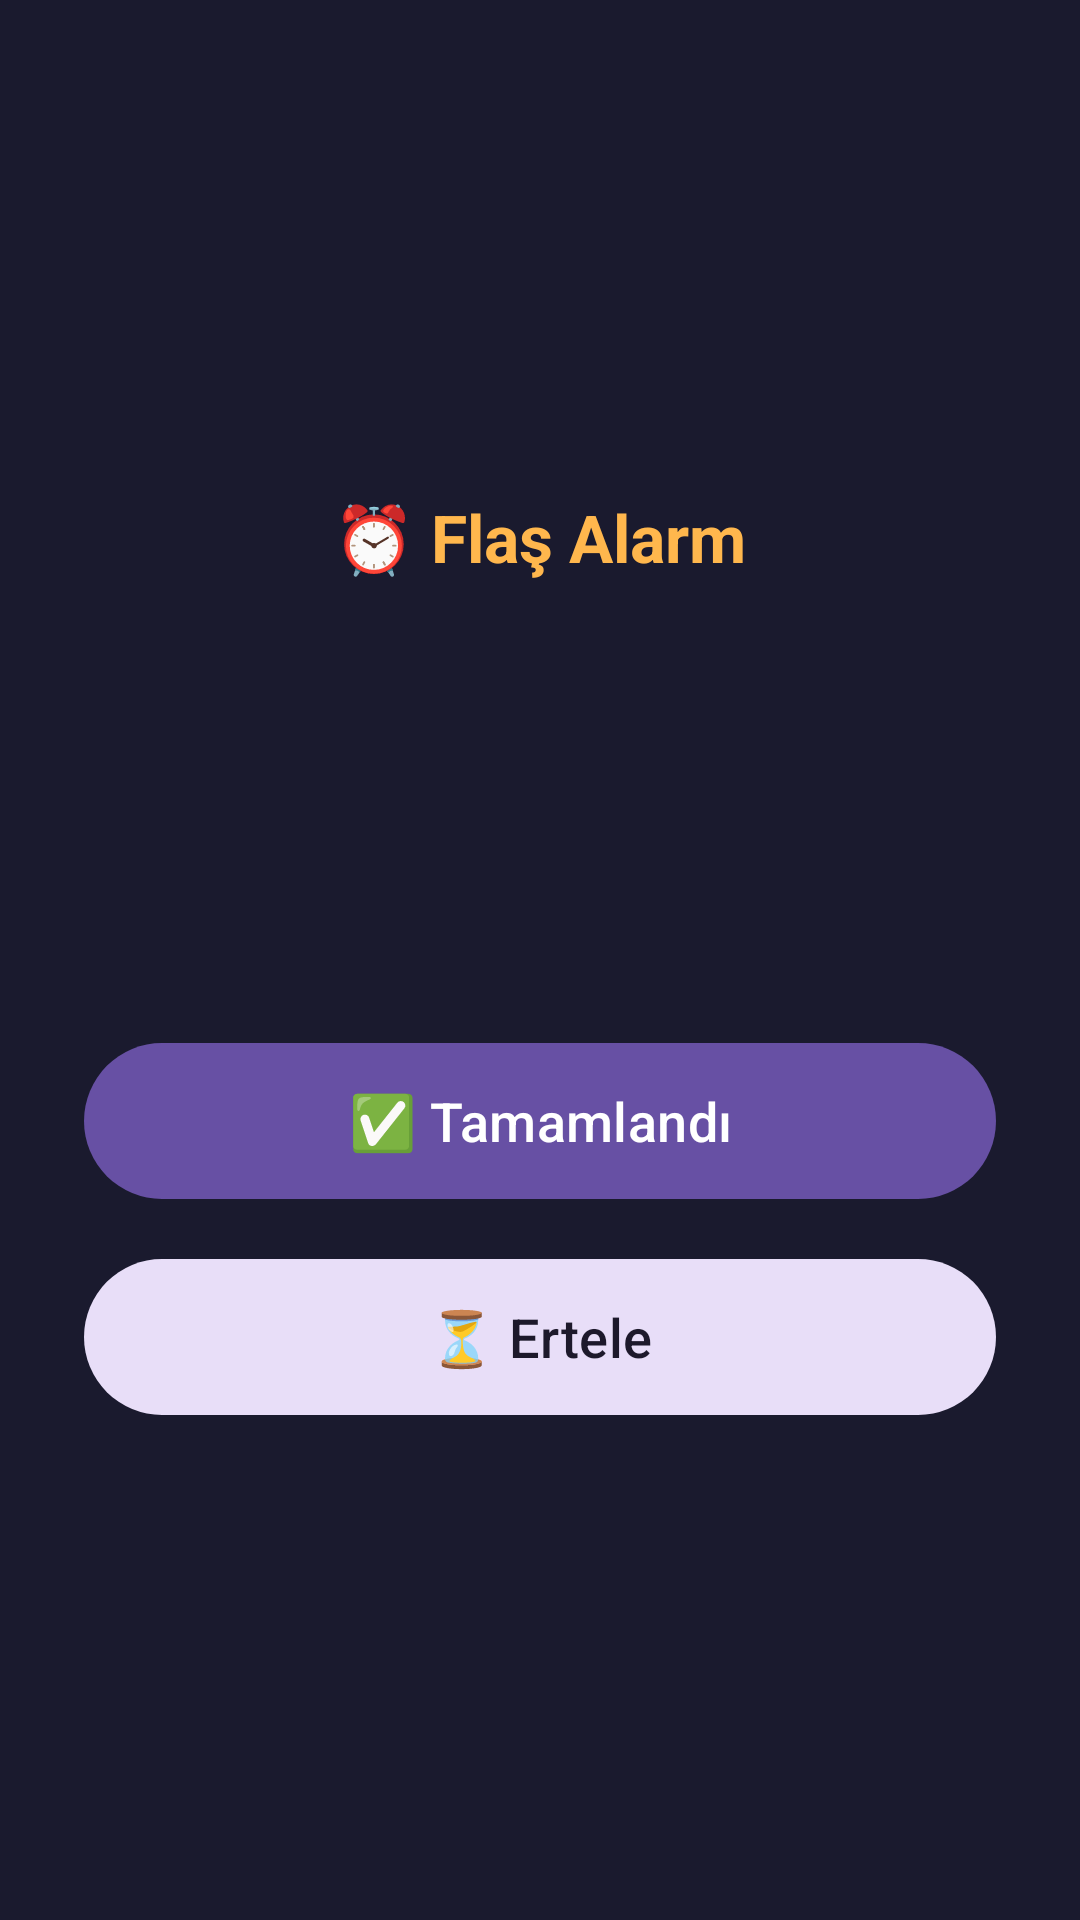

Layout XML and referenced resources for this Android screen:
<!-- AndroidManifest.xml: application theme Theme.Hatirlatma -->
<!-- res/layout/activity_alarm.xml -->
<?xml version="1.0" encoding="utf-8"?>
<LinearLayout xmlns:android="http://schemas.android.com/apk/res/android"
    android:layout_width="match_parent"
    android:layout_height="match_parent"
    android:background="#1A1A2E"
    android:gravity="center"
    android:orientation="vertical"
    android:padding="28dp">

    <TextView
        android:layout_width="wrap_content"
        android:layout_height="wrap_content"
        android:text="⏰ Flaş Alarm"
        android:textColor="#FFB74D"
        android:textSize="22sp"
        android:textStyle="bold" />

    <TextView
        android:id="@+id/tvAlarmText"
        android:layout_width="match_parent"
        android:layout_height="wrap_content"
        android:layout_marginTop="28dp"
        android:gravity="center"
        android:textColor="#FFFFFF"
        android:textSize="30sp"
        android:textStyle="bold" />

    <TextView
        android:id="@+id/tvAlarmTime"
        android:layout_width="wrap_content"
        android:layout_height="wrap_content"
        android:layout_marginTop="12dp"
        android:textColor="#B0BEC5"
        android:textSize="16sp" />

    <com.google.android.material.button.MaterialButton
        android:id="@+id/btnAlarmDone"
        android:layout_width="match_parent"
        android:layout_height="wrap_content"
        android:layout_marginTop="48dp"
        android:minHeight="60dp"
        android:text="✅ Tamamlandı"
        android:textSize="18sp" />

    <com.google.android.material.button.MaterialButton
        android:id="@+id/btnAlarmSnooze"
        style="@style/Widget.Material3.Button.TonalButton"
        android:layout_width="match_parent"
        android:layout_height="wrap_content"
        android:layout_marginTop="12dp"
        android:minHeight="60dp"
        android:text="⏳ Ertele"
        android:textSize="18sp" />
</LinearLayout>
<!-- resources referenced by this layout -->
<resources>
  <style name="Theme.Hatirlatma" parent="Theme.Material3.DayNight.NoActionBar" />
</resources>
